The GitHub repository Zileyy/UAV-Spectrogram-Image-CNN-Detection contains a labelled image folder "DataSplit" with 3 categories: corner reflector, Mavic 2 Pro, Phantom 4 Pro. Examples follow, each with its label.

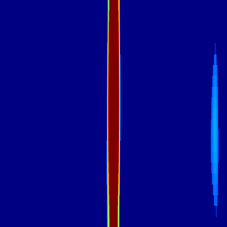
Label: Mavic 2 Pro

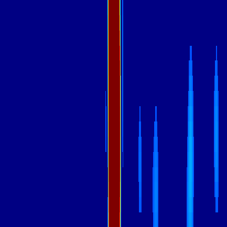
Label: Phantom 4 Pro

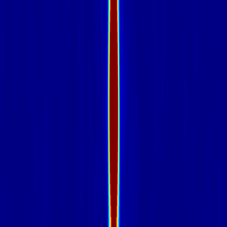
Label: corner reflector

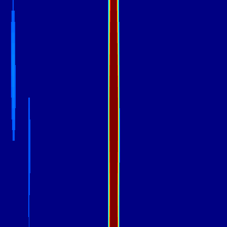
Label: Mavic 2 Pro

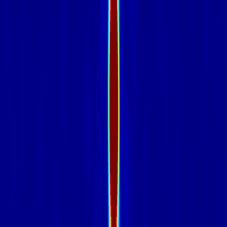
Label: corner reflector

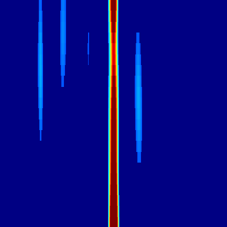
Label: Mavic 2 Pro
